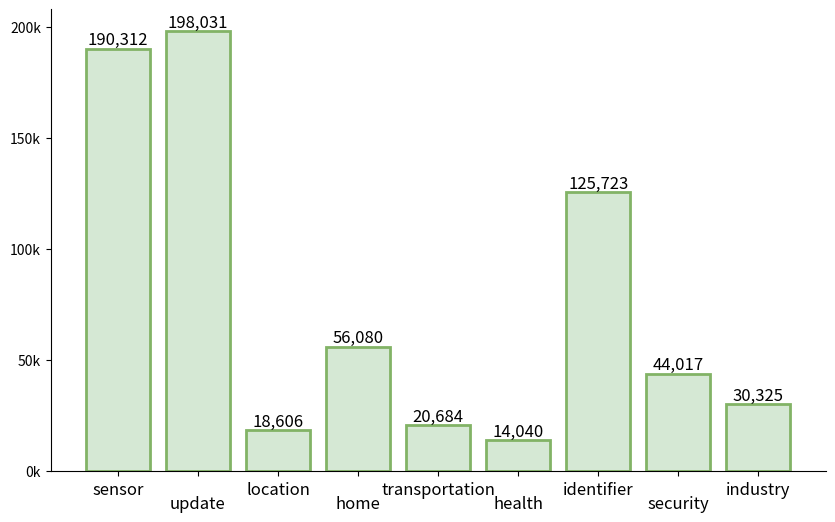

This chart was generated by the following Python code:
# import module
import matplotlib.pyplot as plt

data = {'sensor': 190312, 'update': 198031, 'location': 18606, 'home': 56080, 'transportation': 20684, 'health': 14040, 'identifier': 125723, 'security': 44017, 'industry': 30325}

# Extracting the keys and values
categories = list(data.keys())
values = list(data.values())

# Plotting the histogram
plt.figure(figsize=(10, 6))
bars = plt.bar(categories, values, color='#D5E8D4', edgecolor='#82B366', linewidth=2)

# Adding the values on top of the bars with commas
for bar in bars:
    height = bar.get_height()
    plt.text(bar.get_x() + bar.get_width() / 2.0, height, f'{height:,}', ha='center', va='bottom', fontsize=12)

plt.xticks(range(len(categories)), categories, rotation=0, fontsize=12)

# Adjusting every second label
for i, label in enumerate(plt.gca().get_xticklabels()):
    if i % 2 != 0:
        label.set_y(label.get_position()[1] - 0.03)

plt.yticks(range(0, max(values) + 50000, 50000), [f'{i//1000}k' for i in range(0, max(values) + 50000, 50000)])

# Removing top and right plot borders
plt.gca().spines['top'].set_visible(False)
plt.gca().spines['right'].set_visible(False)

# Setting y-axis to logarithmic scale
# plt.yscale('log')

# plt.tight_layout()
# plt.show()
plt.savefig('mqtt_topic_distribution.pdf', bbox_inches='tight')